Run: headless pygame with SDL's dummy video driver; simulated clock (each Clock.tick advances the game by its frame time, no real sleeping); random seed 0; keys injected as events and as key.get_pressed() state; mouse plan: one left click at the window centre at the start of phase 2, then a move to the lower-right quarter at the start of phase 3.
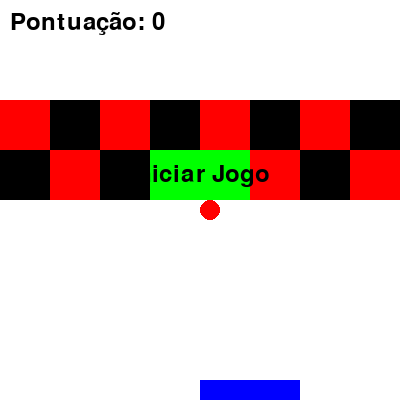
Frame 1 of 4 · flips 1–60 · no input
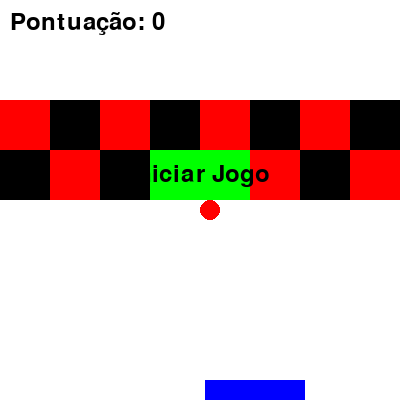
Frame 2 of 4 · flips 61–180 · clicked the window centre · tapped SPACE, RETURN · held RIGHT (→), D
Frame 3 of 4 · flips 181–300 · moved the mouse to the lower-right quarter · held DOWN (↓), S · screen unchanged from frame 2, image omitted
Frame 4 of 4 · flips 301–420 · held LEFT (←), A, UP (↑), W · screen same as frame 1, image omitted

The pygame program that drew these frames:

import pygame
import sys

# Inicializando o pygame
pygame.init()

# Definindo valores de altura, largura, cores
WIDTH = 400
HEIGHT = 400
WHITE = (255, 255, 255)
RED = (255, 0, 0)
BLUE = (0, 0, 255)
BLACK = (0, 0, 0)

# Definindo a posição e tamanho do botão
button_rect = pygame.Rect(150, 150, 100, 50)

# Definindo uma cor para o botão
button_color = (0, 255, 0)

# CRIANDO A TELA
screen = pygame.display.set_mode((WIDTH, HEIGHT))
pygame.display.set_caption("Breakout")

# Criando raquete
raquete = pygame.Rect(200, 380, 100, 20)

# Criando a bola
bola = pygame.Rect(200, 200, 20, 20)
bola_speed = [2, 3]

# Criando as caixas
caixas = []
for row in range(2):
    for col in range(8):
        caixa = pygame.Rect(col * 50, 100 + row * 50, 50, 50)
        if (row + col) % 2 == 0:
            caixa_color = RED
        else:
            caixa_color = BLACK
        caixas.append((caixa, caixa_color))
# Variável de pontuação
pontuacao = 0

# Definindo uma variável para controlar se o jogo está rodando
running = False
# Variável de controle para alternar as cores
color_switch = False

clock = pygame.time.Clock()

while True:
    screen.fill(WHITE)

    # Desenhar as caixas
    for caixa, cor in caixas:
        pygame.draw.rect(screen, cor, caixa)
    # Exibir pontuação
    font = pygame.font.Font(None, 36)
    score_text = font.render("Pontuação: " + str(pontuacao), True, (0, 0, 0))
    screen.blit(score_text, (10, 10))

    for event in pygame.event.get():
        if event.type == pygame.QUIT:
            pygame.quit()
            sys.exit()
        # Verificar teclas pressionadas
        if event.type == pygame.KEYDOWN:
            if event.key == pygame.K_LEFT:
                raquete.x -= 5  # Mover a raquete para a esquerda
            if event.key == pygame.K_RIGHT:
                raquete.x += 5  # Mover a raquete para a direita

        # Verificar se o mouse foi clicado
        if event.type == pygame.MOUSEBUTTONDOWN and event.button == 1:
            # Verificar se o clique foi dentro do botão
            if button_rect.collidepoint(event.pos):
                running = True  # Iniciar o jogo

    if running:
        # Movimentar a bola
        bola.x += bola_speed[0]
        bola.y += bola_speed[1]

        # Colisão com as bordas
        if bola.left <= 0 or bola.right >= WIDTH:
            bola_speed[0] = -bola_speed[0]
        if bola.top <= 0:
            bola_speed[1] = -bola_speed[1]

        # Colisão com a raquete
        if bola.colliderect(raquete):
            bola_speed[1] = -bola_speed[1]

        # Colisão com as caixas
        for caixa, _ in caixas[:]:
            if bola.colliderect(caixa):
                caixas.remove((caixa, _))
                bola_speed[1] = -bola_speed[1]
                pontuacao += 1

        # Se o jogador perder
        if bola.bottom >= HEIGHT:
            font = pygame.font.Font(None, 50)
            lose_text = font.render("Você Perdeu!!", True, (0, 0, 0))
            screen.blit(lose_text, (50, 200))
            running = False  # Parar o jogo após perder
    else:
        # Desenhar o botão e o texto "Iniciar Jogo"
        pygame.draw.rect(screen, button_color, button_rect)
        font = pygame.font.Font(None, 36)
        text = font.render("Iniciar Jogo", True, (0, 0, 0))
        text_rect = text.get_rect(center=button_rect.center)
        screen.blit(text, text_rect)

    # Desenhar a raquete e a bola
    pygame.draw.rect(screen, BLUE, raquete)
    pygame.draw.ellipse(screen, RED, bola)

    # Atualizar a tela
    pygame.display.flip()

    clock.tick(60)
